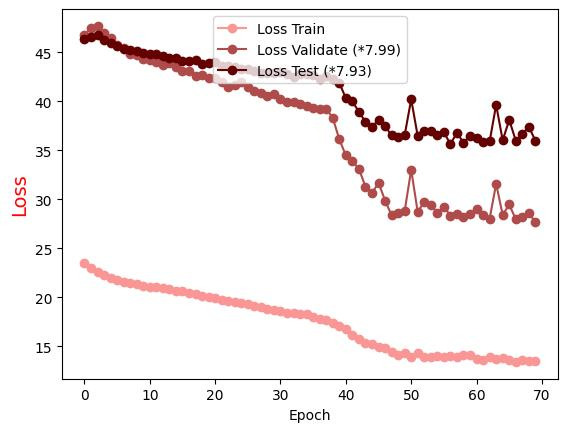

The file beside this chart, header and first rows:
Epoch, Loss Train, Loss Validate (*7.99), Loss Test (*7.93)
0.0, 23.52, 46.75, 46.33
1.0, 22.95, 47.46, 46.53
2.0, 22.57, 47.68, 46.71
3.0, 22.24, 46.94, 46.21
4.0, 21.92, 46.47, 45.95
5.0, 21.78, 45.77, 45.61
6.0, 21.55, 45.47, 45.33
7.0, 21.44, 44.86, 45.2
8.0, 21.34, 44.66, 45.11
9.0, 21.17, 44.35, 44.87
10.0, 21.06, 44.2, 44.86
11.0, 21.02, 43.95, 44.78
12.0, 20.91, 43.67, 44.57
13.0, 20.87, 43.89, 44.4
14.0, 20.64, 43.47, 44.4
15.0, 20.59, 43.13, 44.12
16.0, 20.39, 43.12, 44.05
17.0, 20.28, 42.56, 44.24
18.0, 20.12, 42.63, 43.83
19.0, 20, 42.33, 43.93
20.0, 19.96, 42.35, 44.04
21.0, 19.71, 41.99, 43.61
22.0, 19.61, 41.48, 43.59
23.0, 19.47, 41.66, 43.49
24.0, 19.41, 41.98, 43.33
25.0, 19.32, 41.42, 43.28
26.0, 19.12, 41.01, 43.12
27.0, 18.96, 40.79, 42.88
28.0, 18.81, 40.49, 42.88
29.0, 18.69, 40.72, 42.83
30.0, 18.63, 40.24, 42.97
31.0, 18.37, 39.95, 42.73
32.0, 18.41, 39.88, 42.49
33.0, 18.29, 39.75, 42.78
34.0, 18.28, 39.52, 42.79
35.0, 17.99, 39.35, 42.65
36.0, 17.76, 39.15, 42.3
37.0, 17.65, 39.22, 42.61
38.0, 17.35, 38.29, 42.25
39.0, 17.04, 36.1, 41.87
40.0, 16.76, 34.46, 40.3
41.0, 16.17, 33.86, 39.98
42.0, 15.78, 33.1, 38.91
43.0, 15.31, 31.28, 37.89
44.0, 15.18, 30.58, 37.38
45.0, 14.89, 31.69, 38.09
46.0, 14.8, 29.86, 37.46
47.0, 14.41, 28.37, 36.51
48.0, 14.14, 28.62, 36.36
49.0, 14.31, 28.79, 36.53
50.0, 13.93, 33, 40.19
51.0, 14.28, 28.68, 36.43
52.0, 13.85, 29.76, 36.99
53.0, 13.93, 29.42, 36.95
54.0, 13.98, 28.61, 36.5
55.0, 13.91, 29.21, 36.82
56.0, 14.01, 28.33, 35.64
57.0, 13.92, 28.52, 36.76
58.0, 14.05, 28.21, 35.77
59.0, 14.07, 28.47, 36.48
... 10 more rows
